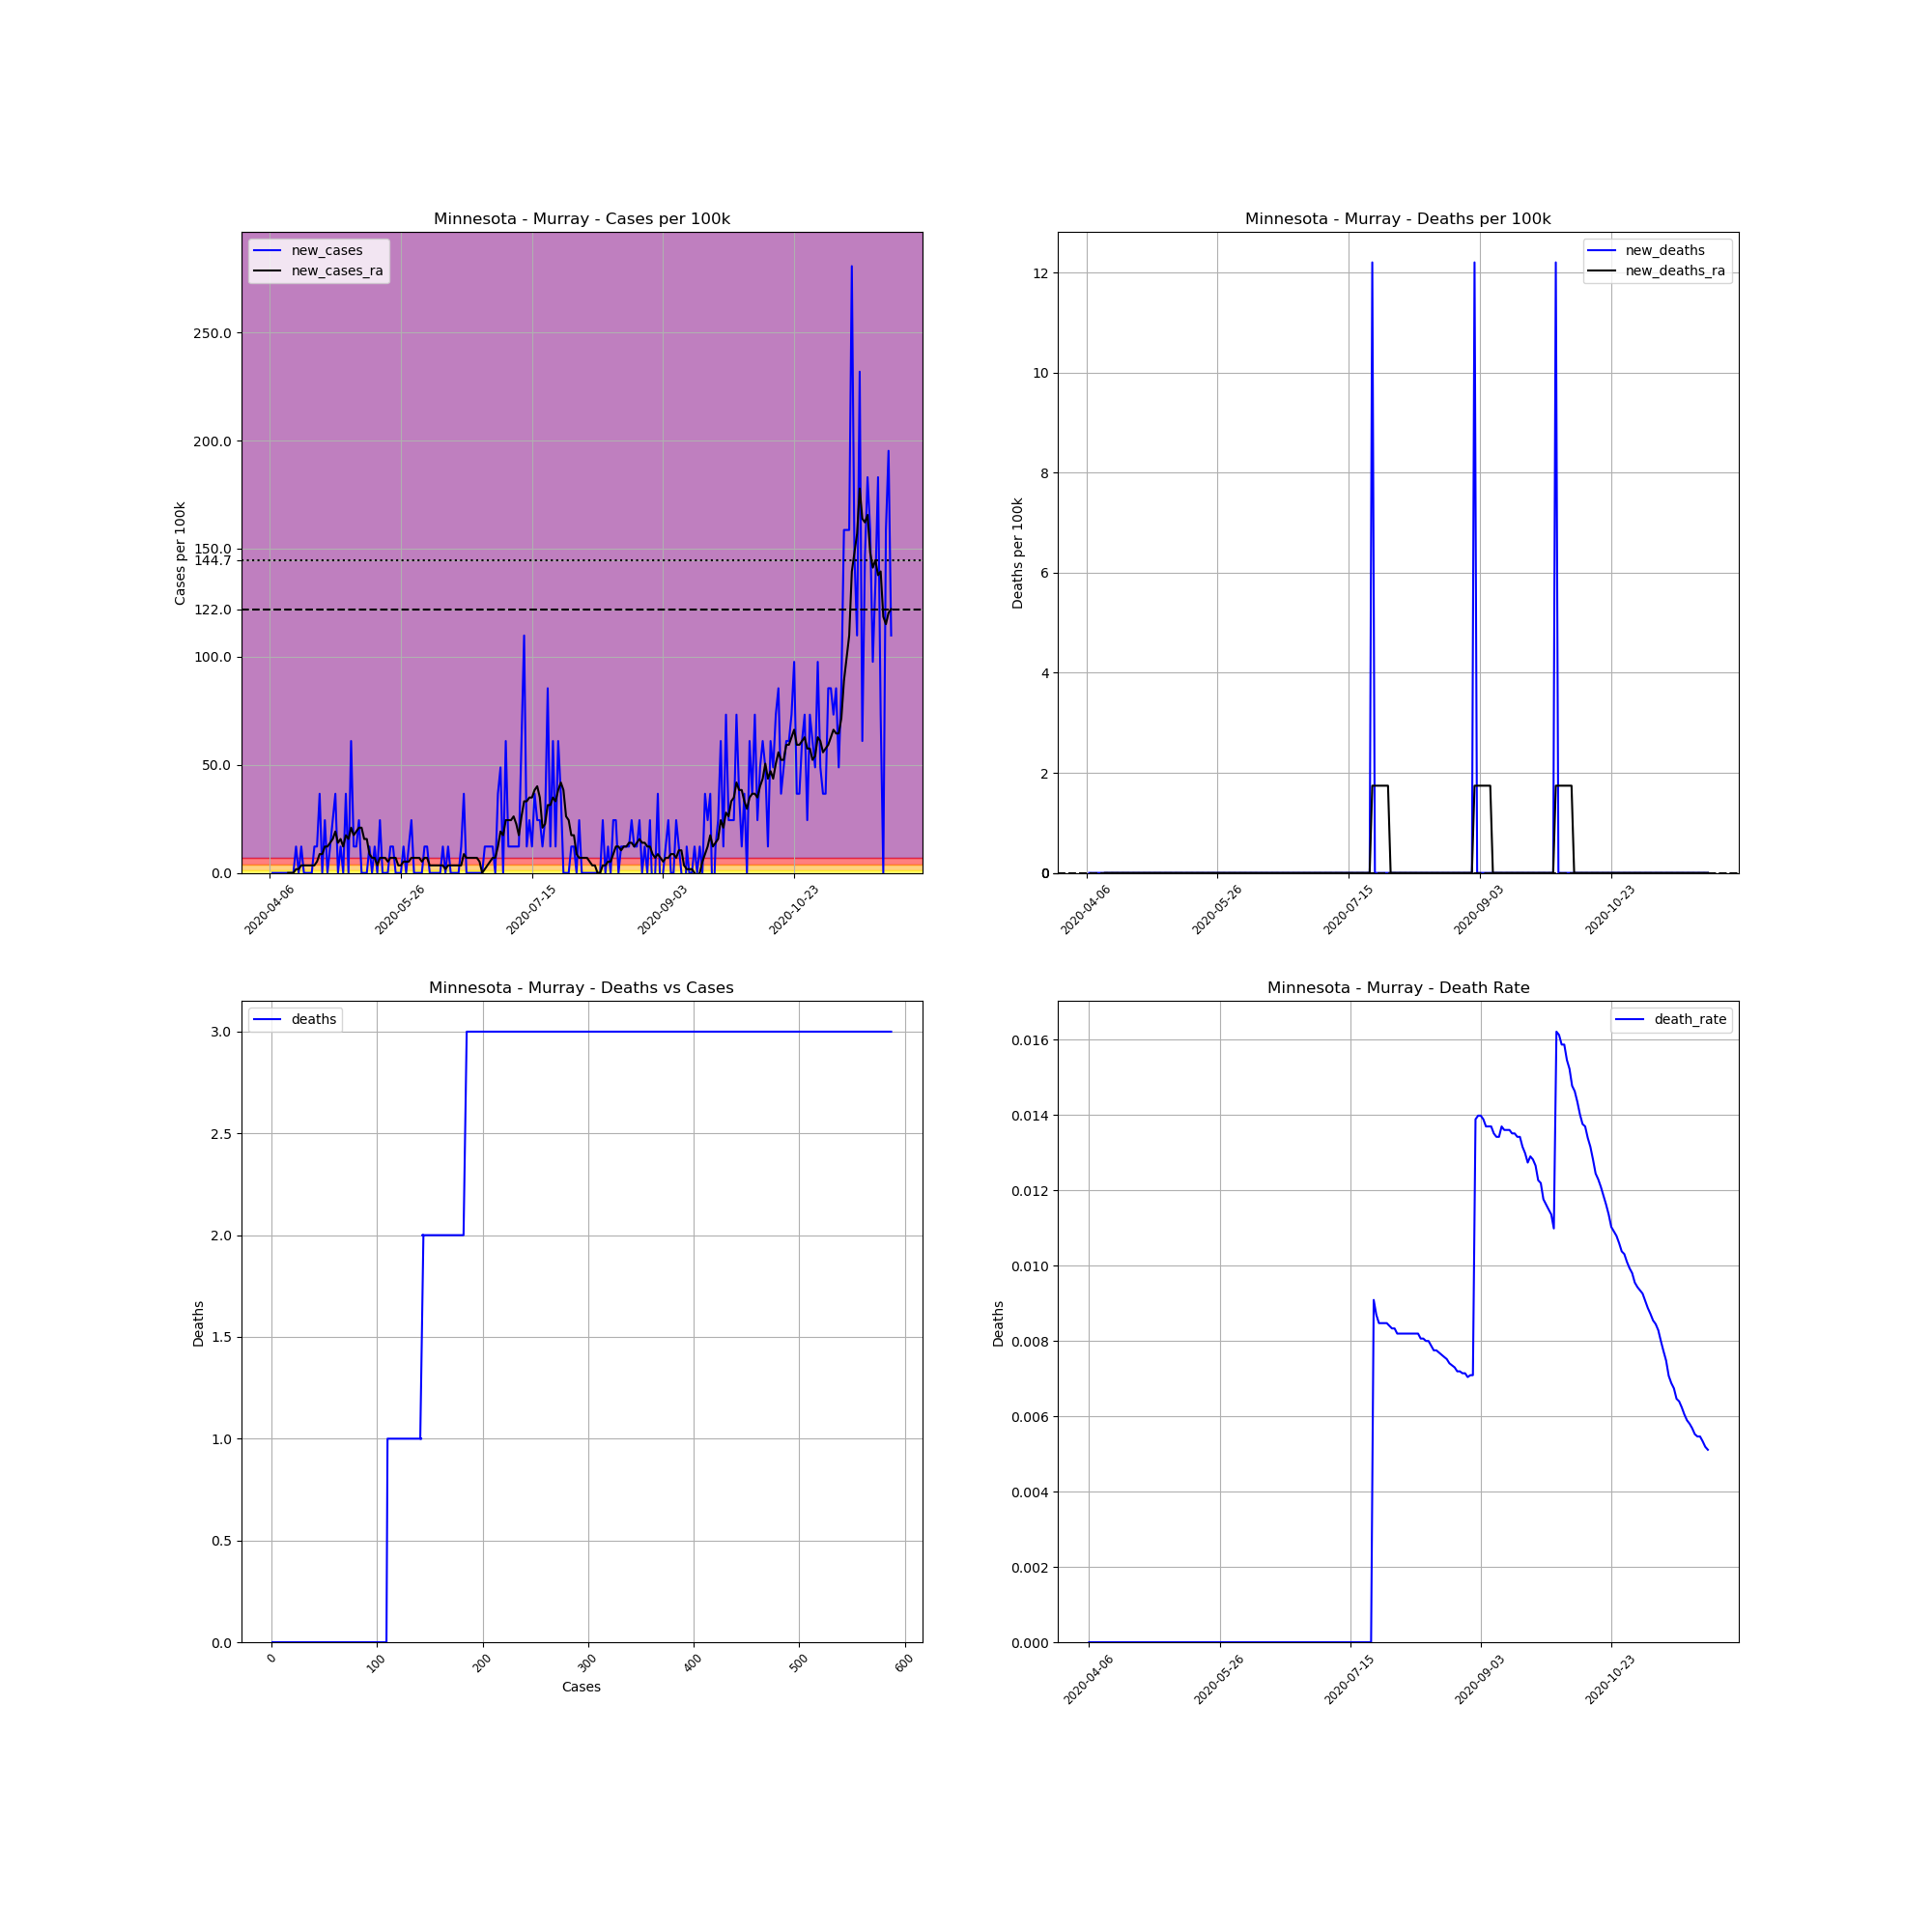

Source data for this figure (header and first rows):
, date, county, state, fips, cases, deaths, COUNTY, STNAME, CTYNAME, POPESTIMATE2019, cases_per_100k, deaths_per_100k, death_rate, new_cases, new_deaths, new_cases_ra, new_deaths_ra
612907, 2020-04-06, Murray, Minnesota, 27101, 1, 0.0, 101, Minnesota, Murray, 8194, 12.2, 0.0, 0.0, , , , 
612908, 2020-04-07, Murray, Minnesota, 27101, 1, 0.0, 101, Minnesota, Murray, 8194, 12.2, 0.0, 0.0, 0.0, 0.0, , 
612909, 2020-04-08, Murray, Minnesota, 27101, 1, 0.0, 101, Minnesota, Murray, 8194, 12.2, 0.0, 0.0, 0.0, 0.0, , 
612910, 2020-04-09, Murray, Minnesota, 27101, 1, 0.0, 101, Minnesota, Murray, 8194, 12.2, 0.0, 0.0, 0.0, 0.0, , 
612911, 2020-04-10, Murray, Minnesota, 27101, 1, 0.0, 101, Minnesota, Murray, 8194, 12.2, 0.0, 0.0, 0.0, 0.0, , 
612912, 2020-04-11, Murray, Minnesota, 27101, 1, 0.0, 101, Minnesota, Murray, 8194, 12.2, 0.0, 0.0, 0.0, 0.0, , 
612913, 2020-04-12, Murray, Minnesota, 27101, 1, 0.0, 101, Minnesota, Murray, 8194, 12.2, 0.0, 0.0, 0.0, 0.0, , 
612914, 2020-04-13, Murray, Minnesota, 27101, 1, 0.0, 101, Minnesota, Murray, 8194, 12.2, 0.0, 0.0, 0.0, 0.0, 0.0, 0.0
612915, 2020-04-14, Murray, Minnesota, 27101, 1, 0.0, 101, Minnesota, Murray, 8194, 12.2, 0.0, 0.0, 0.0, 0.0, 0.0, 0.0
612916, 2020-04-15, Murray, Minnesota, 27101, 1, 0.0, 101, Minnesota, Murray, 8194, 12.2, 0.0, 0.0, 0.0, 0.0, 0.0, 0.0
612917, 2020-04-16, Murray, Minnesota, 27101, 2, 0.0, 101, Minnesota, Murray, 8194, 24.41, 0.0, 0.0, 12.2, 0.0, 1.743, 0.0
612918, 2020-04-17, Murray, Minnesota, 27101, 2, 0.0, 101, Minnesota, Murray, 8194, 24.41, 0.0, 0.0, 0.0, 0.0, 1.743, 0.0
612919, 2020-04-18, Murray, Minnesota, 27101, 3, 0.0, 101, Minnesota, Murray, 8194, 36.61, 0.0, 0.0, 12.2, 0.0, 3.487, 0.0
612920, 2020-04-19, Murray, Minnesota, 27101, 3, 0.0, 101, Minnesota, Murray, 8194, 36.61, 0.0, 0.0, 0.0, 0.0, 3.487, 0.0
612921, 2020-04-20, Murray, Minnesota, 27101, 3, 0.0, 101, Minnesota, Murray, 8194, 36.61, 0.0, 0.0, 0.0, 0.0, 3.487, 0.0
612922, 2020-04-21, Murray, Minnesota, 27101, 3, 0.0, 101, Minnesota, Murray, 8194, 36.61, 0.0, 0.0, 0.0, 0.0, 3.487, 0.0
612923, 2020-04-22, Murray, Minnesota, 27101, 3, 0.0, 101, Minnesota, Murray, 8194, 36.61, 0.0, 0.0, 0.0, 0.0, 3.487, 0.0
612924, 2020-04-23, Murray, Minnesota, 27101, 4, 0.0, 101, Minnesota, Murray, 8194, 48.82, 0.0, 0.0, 12.2, 0.0, 3.487, 0.0
612925, 2020-04-24, Murray, Minnesota, 27101, 5, 0.0, 101, Minnesota, Murray, 8194, 61.02, 0.0, 0.0, 12.2, 0.0, 5.23, 0.0
612926, 2020-04-25, Murray, Minnesota, 27101, 8, 0.0, 101, Minnesota, Murray, 8194, 97.63, 0.0, 0.0, 36.61, 0.0, 8.717, 0.0
612927, 2020-04-26, Murray, Minnesota, 27101, 8, 0.0, 101, Minnesota, Murray, 8194, 97.63, 0.0, 0.0, 0.0, 0.0, 8.717, 0.0
612928, 2020-04-27, Murray, Minnesota, 27101, 10, 0.0, 101, Minnesota, Murray, 8194, 122, 0.0, 0.0, 24.41, 0.0, 12.2, 0.0
612929, 2020-04-28, Murray, Minnesota, 27101, 10, 0.0, 101, Minnesota, Murray, 8194, 122, 0.0, 0.0, 0.0, 0.0, 12.2, 0.0
612930, 2020-04-29, Murray, Minnesota, 27101, 11, 0.0, 101, Minnesota, Murray, 8194, 134.2, 0.0, 0.0, 12.2, 0.0, 13.95, 0.0
612931, 2020-04-30, Murray, Minnesota, 27101, 13, 0.0, 101, Minnesota, Murray, 8194, 158.7, 0.0, 0.0, 24.41, 0.0, 15.69, 0.0
612932, 2020-05-01, Murray, Minnesota, 27101, 16, 0.0, 101, Minnesota, Murray, 8194, 195.3, 0.0, 0.0, 36.61, 0.0, 19.18, 0.0
612933, 2020-05-02, Murray, Minnesota, 27101, 16, 0.0, 101, Minnesota, Murray, 8194, 195.3, 0.0, 0.0, 0.0, 0.0, 13.95, 0.0
612934, 2020-05-03, Murray, Minnesota, 27101, 17, 0.0, 101, Minnesota, Murray, 8194, 207.5, 0.0, 0.0, 12.2, 0.0, 15.69, 0.0
612935, 2020-05-04, Murray, Minnesota, 27101, 17, 0.0, 101, Minnesota, Murray, 8194, 207.5, 0.0, 0.0, 0.0, 0.0, 12.2, 0.0
612936, 2020-05-05, Murray, Minnesota, 27101, 20, 0.0, 101, Minnesota, Murray, 8194, 244.1, 0.0, 0.0, 36.61, 0.0, 17.43, 0.0
612937, 2020-05-06, Murray, Minnesota, 27101, 20, 0.0, 101, Minnesota, Murray, 8194, 244.1, 0.0, 0.0, 0.0, 0.0, 15.69, 0.0
612938, 2020-05-07, Murray, Minnesota, 27101, 25, 0.0, 101, Minnesota, Murray, 8194, 305.1, 0.0, 0.0, 61.02, 0.0, 20.92, 0.0
612939, 2020-05-08, Murray, Minnesota, 27101, 26, 0.0, 101, Minnesota, Murray, 8194, 317.3, 0.0, 0.0, 12.2, 0.0, 17.43, 0.0
612940, 2020-05-09, Murray, Minnesota, 27101, 27, 0.0, 101, Minnesota, Murray, 8194, 329.5, 0.0, 0.0, 12.2, 0.0, 19.18, 0.0
612941, 2020-05-10, Murray, Minnesota, 27101, 29, 0.0, 101, Minnesota, Murray, 8194, 353.9, 0.0, 0.0, 24.41, 0.0, 20.92, 0.0
612942, 2020-05-11, Murray, Minnesota, 27101, 29, 0.0, 101, Minnesota, Murray, 8194, 353.9, 0.0, 0.0, 0.0, 0.0, 20.92, 0.0
612943, 2020-05-12, Murray, Minnesota, 27101, 29, 0.0, 101, Minnesota, Murray, 8194, 353.9, 0.0, 0.0, 0.0, 0.0, 15.69, 0.0
612944, 2020-05-13, Murray, Minnesota, 27101, 29, 0.0, 101, Minnesota, Murray, 8194, 353.9, 0.0, 0.0, 0.0, 0.0, 15.69, 0.0
612945, 2020-05-14, Murray, Minnesota, 27101, 30, 0.0, 101, Minnesota, Murray, 8194, 366.1, 0.0, 0.0, 12.2, 0.0, 8.717, 0.0
612946, 2020-05-15, Murray, Minnesota, 27101, 30, 0.0, 101, Minnesota, Murray, 8194, 366.1, 0.0, 0.0, 0.0, 0.0, 6.974, 0.0
612947, 2020-05-16, Murray, Minnesota, 27101, 31, 0.0, 101, Minnesota, Murray, 8194, 378.3, 0.0, 0.0, 12.2, 0.0, 6.974, 0.0
612948, 2020-05-17, Murray, Minnesota, 27101, 31, 0.0, 101, Minnesota, Murray, 8194, 378.3, 0.0, 0.0, 0.0, 0.0, 3.487, 0.0
612949, 2020-05-18, Murray, Minnesota, 27101, 33, 0.0, 101, Minnesota, Murray, 8194, 402.7, 0.0, 0.0, 24.41, 0.0, 6.974, 0.0
612950, 2020-05-19, Murray, Minnesota, 27101, 33, 0.0, 101, Minnesota, Murray, 8194, 402.7, 0.0, 0.0, 0.0, 0.0, 6.974, 0.0
612951, 2020-05-20, Murray, Minnesota, 27101, 33, 0.0, 101, Minnesota, Murray, 8194, 402.7, 0.0, 0.0, 0.0, 0.0, 6.974, 0.0
612952, 2020-05-21, Murray, Minnesota, 27101, 33, 0.0, 101, Minnesota, Murray, 8194, 402.7, 0.0, 0.0, 0.0, 0.0, 5.23, 0.0
612953, 2020-05-22, Murray, Minnesota, 27101, 34, 0.0, 101, Minnesota, Murray, 8194, 414.9, 0.0, 0.0, 12.2, 0.0, 6.974, 0.0
612954, 2020-05-23, Murray, Minnesota, 27101, 35, 0.0, 101, Minnesota, Murray, 8194, 427.1, 0.0, 0.0, 12.2, 0.0, 6.974, 0.0
612955, 2020-05-24, Murray, Minnesota, 27101, 35, 0.0, 101, Minnesota, Murray, 8194, 427.1, 0.0, 0.0, 0.0, 0.0, 6.974, 0.0
612956, 2020-05-25, Murray, Minnesota, 27101, 35, 0.0, 101, Minnesota, Murray, 8194, 427.1, 0.0, 0.0, 0.0, 0.0, 3.487, 0.0
612957, 2020-05-26, Murray, Minnesota, 27101, 35, 0.0, 101, Minnesota, Murray, 8194, 427.1, 0.0, 0.0, 0.0, 0.0, 3.487, 0.0
612958, 2020-05-27, Murray, Minnesota, 27101, 36, 0.0, 101, Minnesota, Murray, 8194, 439.3, 0.0, 0.0, 12.2, 0.0, 5.23, 0.0
612959, 2020-05-28, Murray, Minnesota, 27101, 36, 0.0, 101, Minnesota, Murray, 8194, 439.3, 0.0, 0.0, 0.0, 0.0, 5.23, 0.0
612960, 2020-05-29, Murray, Minnesota, 27101, 37, 0.0, 101, Minnesota, Murray, 8194, 451.5, 0.0, 0.0, 12.2, 0.0, 5.23, 0.0
612961, 2020-05-30, Murray, Minnesota, 27101, 39, 0.0, 101, Minnesota, Murray, 8194, 476, 0.0, 0.0, 24.41, 0.0, 6.974, 0.0
612962, 2020-05-31, Murray, Minnesota, 27101, 39, 0.0, 101, Minnesota, Murray, 8194, 476, 0.0, 0.0, 0.0, 0.0, 6.974, 0.0
612963, 2020-06-01, Murray, Minnesota, 27101, 39, 0.0, 101, Minnesota, Murray, 8194, 476, 0.0, 0.0, 0.0, 0.0, 6.974, 0.0
612964, 2020-06-02, Murray, Minnesota, 27101, 39, 0.0, 101, Minnesota, Murray, 8194, 476, 0.0, 0.0, 0.0, 0.0, 6.974, 0.0
612965, 2020-06-03, Murray, Minnesota, 27101, 39, 0.0, 101, Minnesota, Murray, 8194, 476, 0.0, 0.0, 0.0, 0.0, 5.23, 0.0
612966, 2020-06-04, Murray, Minnesota, 27101, 40, 0.0, 101, Minnesota, Murray, 8194, 488.2, 0.0, 0.0, 12.2, 0.0, 6.974, 0.0
... 178 more rows
